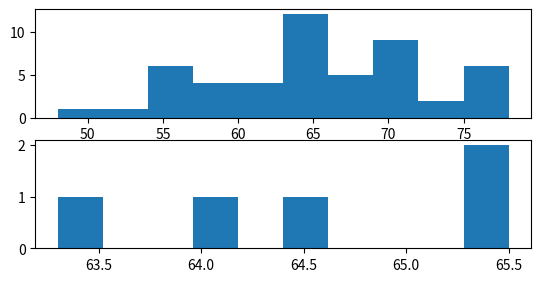

Here is the Python script that generated this plot:
import numpy as np
from matplotlib import pyplot as plt
# MODEL PARAMETERS

N = 50
S = 5
G = 5
ORDERED_DIMENSION = N // G
MAX_SCORE = 100
MIN_SCORE = 0


def generate_students():
    rng = np.random.default_rng()
    students = rng.normal(65, 7, N)
    students = [int(student) for student in students]
    #students = sorted(students)
    return np.array(students)


def resize_and_balance(students):
    students = students.reshape(G, ORDERED_DIMENSION)
    for index in range(len(students)):
        if index % 2 == 1:
            students[index] = np.flipud(students[index])
    return students

def main():
    
    fig = plt.figure()
    
    ax1 = fig.add_subplot(311)
    
    
    # generates 50 students as a sample from a normal distribution
    students = generate_students()
    
    ax1.hist(students)
        
        
    # finds the mean score of the students as a whole
    average_score = students.mean()
    
    # finds the variance of the students as a whole
    variance = students.var()
    print("the mean score is", average_score)
    
    students = resize_and_balance(students)    
    ax2 = fig.add_subplot(312)
    
    scores = []
    for index in range(len(students)):
        scores.append(float(students[index].sum() / len(students[index])))
    scores = np.array(scores)
    
    
    # finds the variance of the mean scores of the groups
    scores_variance = scores.var()
    
    
    print("the variance of the students as a whole is", variance)
    print("the variance of the groups is", scores_variance)
        
    ax2.hist(scores)
    
    #print(scores)
    plt.show()
    
main()